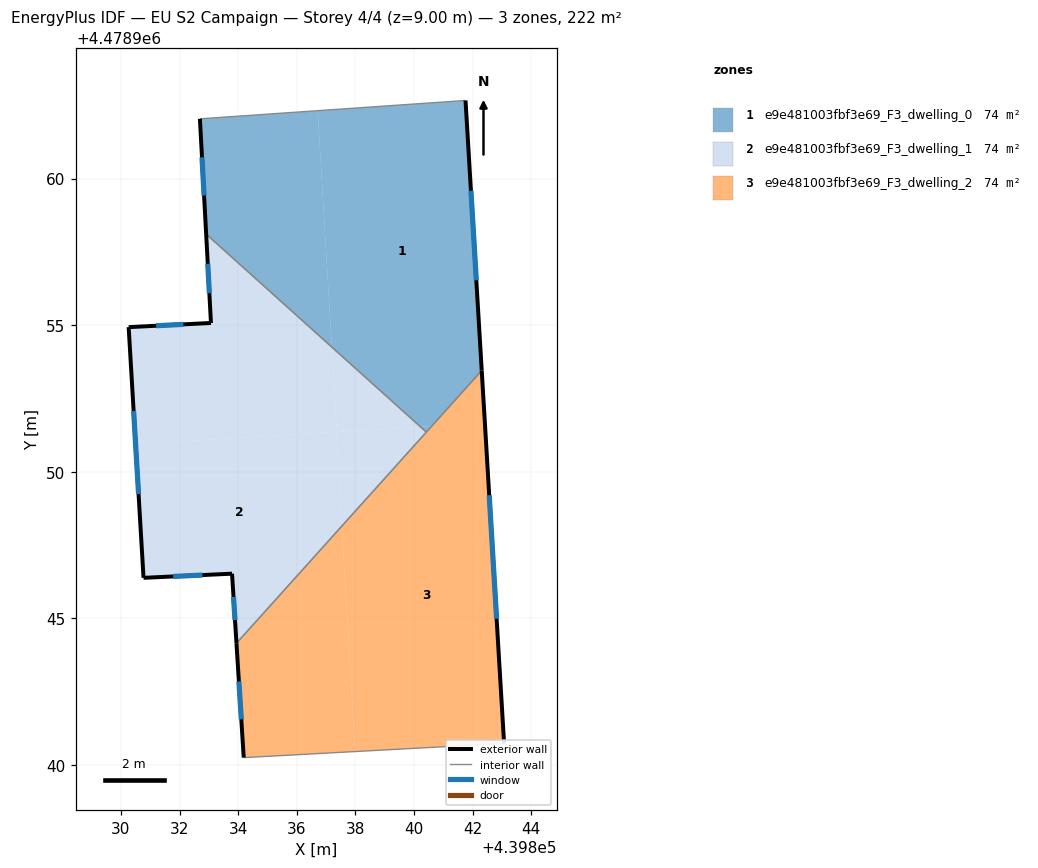
=== STOREY PLAN SPEC (per zone: floor XY polygon, exterior-wall plan segments, windows/doors) ===
zone 1: e9e481003fbf3e69_F3_dwelling_0  (74.2 m²)
  floor: (439840.60, 4478951.55) (439842.31, 4478953.45) (439841.75, 4478962.67) (439836.71, 4478962.32) (439837.19, 4478954.25) (439840.22, 4478951.53)
  floor: (439840.42, 4478951.35) (439840.60, 4478951.55) (439840.22, 4478951.53)
  floor: (439837.19, 4478954.25) (439836.71, 4478962.32) (439832.69, 4478962.04) (439832.91, 4478958.11)
  exterior wall: (439841.75, 4478962.67) – (439842.31, 4478953.45)  [9.2 m]
    window: (439841.94, 4478959.59) – (439842.12, 4478956.53)  [3.0 m²]
  exterior wall: (439832.91, 4478958.11) – (439832.69, 4478962.04)  [3.9 m]
    window: (439832.83, 4478959.42) – (439832.76, 4478960.73)  [1.3 m²]
  interior walls: 3
zone 2: e9e481003fbf3e69_F3_dwelling_1  (74.2 m²)
  floor: (439833.94, 4478944.15) (439837.53, 4478948.14) (439837.34, 4478951.36) (439830.50, 4478950.95) (439830.77, 4478946.38) (439833.79, 4478946.52)
  floor: (439837.37, 4478951.36) (439837.19, 4478954.25) (439832.91, 4478958.11) (439833.07, 4478955.08) (439830.26, 4478954.93) (439830.50, 4478950.95)
  floor: (439840.22, 4478951.53) (439837.19, 4478954.25) (439837.37, 4478951.36)
  floor: (439837.53, 4478948.14) (439840.42, 4478951.35) (439840.22, 4478951.53) (439837.34, 4478951.36)
  exterior wall: (439830.26, 4478954.93) – (439833.07, 4478955.08)  [2.8 m]
    window: (439831.20, 4478954.98) – (439832.13, 4478955.03)  [0.9 m²]
  exterior wall: (439833.07, 4478955.08) – (439832.91, 4478958.11)  [3.0 m]
    window: (439833.02, 4478956.09) – (439832.96, 4478957.10)  [1.0 m²]
  exterior wall: (439833.94, 4478944.15) – (439833.79, 4478946.52)  [2.4 m]
    window: (439833.89, 4478944.94) – (439833.84, 4478945.73)  [0.8 m²]
  exterior wall: (439833.79, 4478946.52) – (439830.77, 4478946.38)  [3.0 m]
    window: (439832.78, 4478946.48) – (439831.78, 4478946.43)  [1.0 m²]
  exterior wall: (439830.77, 4478946.38) – (439830.26, 4478954.93)  [8.6 m]
    window: (439830.60, 4478949.24) – (439830.43, 4478952.07)  [2.8 m²]
  interior walls: 2
zone 3: e9e481003fbf3e69_F3_dwelling_2  (74.2 m²)
  floor: (439837.99, 4478940.46) (439837.53, 4478948.14) (439833.94, 4478944.15) (439834.19, 4478940.25)
  floor: (439843.07, 4478940.73) (439842.31, 4478953.45) (439837.53, 4478948.14) (439837.99, 4478940.46)
  exterior wall: (439834.19, 4478940.25) – (439833.94, 4478944.15)  [3.9 m]
    window: (439834.11, 4478941.55) – (439834.02, 4478942.85)  [1.3 m²]
  exterior wall: (439842.31, 4478953.45) – (439843.07, 4478940.73)  [12.7 m]
    window: (439842.56, 4478949.20) – (439842.81, 4478944.98)  [4.2 m²]
  interior walls: 3

=== DERIVED (storey summary) ===
Building: EU S2 Campaign
Storey: 4 of 4  (floor level z = 9.00 m)
Storey gross floor area: 222.5 m²
Zones on this storey: 3
  - e9e481003fbf3e69_F3_dwelling_0: floor 74.2 m²; exterior wall 13.2 m (39.5 m²); 2 window(s) 4.3 m²; WWR 11.0%
  - e9e481003fbf3e69_F3_dwelling_1: floor 74.2 m²; exterior wall 19.8 m (59.4 m²); 5 window(s) 6.5 m²; WWR 11.0%
  - e9e481003fbf3e69_F3_dwelling_2: floor 74.2 m²; exterior wall 16.7 m (50.0 m²); 2 window(s) 5.5 m²; WWR 11.0%
Zone adjacency (shared interzone walls):
  - e9e481003fbf3e69_F3_dwelling_0 ↔ e9e481003fbf3e69_F3_dwelling_1
  - e9e481003fbf3e69_F3_dwelling_0 ↔ e9e481003fbf3e69_F3_dwelling_2
  - e9e481003fbf3e69_F3_dwelling_1 ↔ e9e481003fbf3e69_F3_dwelling_2